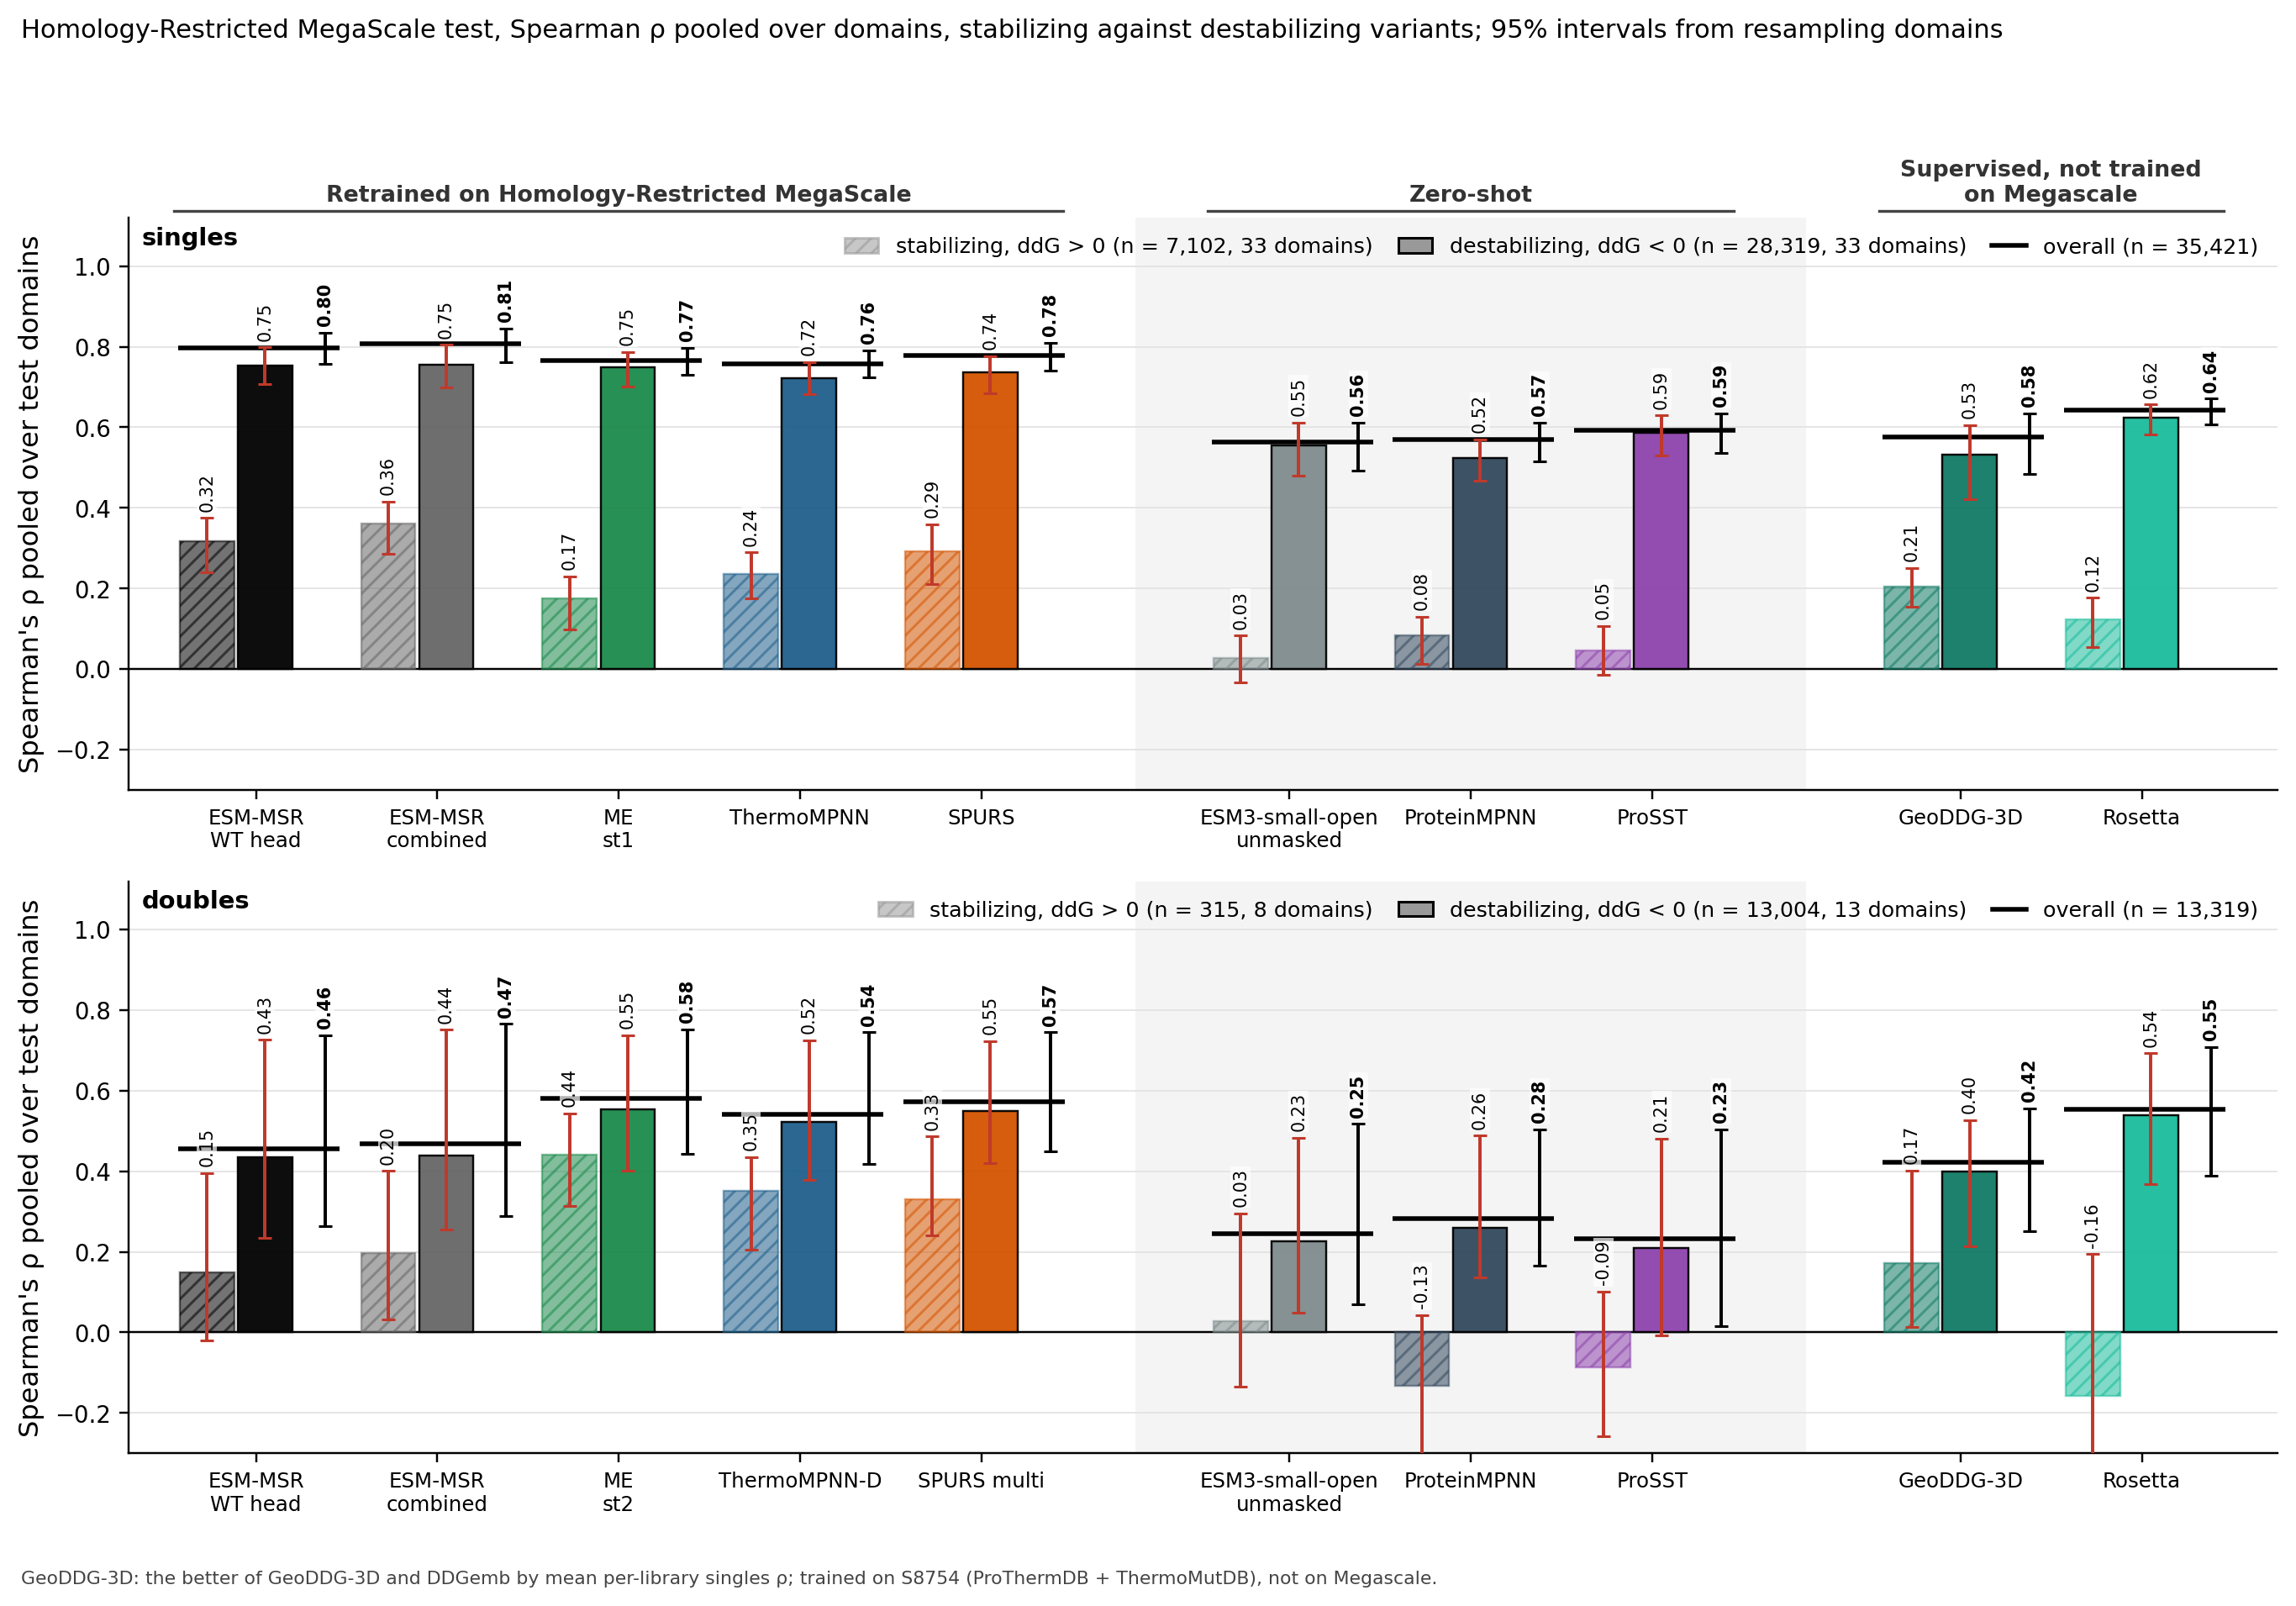

The table this chart was drawn from, first rows:
column, key, subset, value, lo, hi, n_variants, n_libraries, panel
ESM-MSR WT head, msr:wt, stabilizing, 0.3171, 0.2391, 0.3747, 7102, 33, singles
ESM-MSR combined, msr:comb, stabilizing, 0.3612, 0.2860, 0.4153, 7102, 33, singles
MutateEverything, me1, stabilizing, 0.1744, 0.0989, 0.2298, 7102, 33, singles
ThermoMPNN, tmpnn, stabilizing, 0.2352, 0.1747, 0.2891, 7102, 33, singles
SPURS, spurs, stabilizing, 0.2919, 0.2106, 0.3587, 7102, 33, singles
ESM3-small-open, msrrel@0:comb, stabilizing, 0.0280, -0.0326, 0.0826, 7102, 33, singles
ProteinMPNN, pmpnn, stabilizing, 0.0831, 0.0134, 0.1302, 7102, 33, singles
ProSST, prosst, stabilizing, 0.0467, -0.0154, 0.1063, 7102, 33, singles
best other ddG, geoddg, stabilizing, 0.2053, 0.1550, 0.2513, 7102, 33, singles
Rosetta, rosetta, stabilizing, 0.1235, 0.0552, 0.1764, 7102, 33, singles
ESM3-small-open (alt), esm3avg, stabilizing, 0.0253, -0.0356, 0.0806, 7102, 33, singles
ESM-MSR WT head, msr:wt, destabilizing, 0.7537, 0.7068, 0.7985, 28319, 33, singles
ESM-MSR combined, msr:comb, destabilizing, 0.7547, 0.6999, 0.8045, 28319, 33, singles
MutateEverything, me1, destabilizing, 0.7490, 0.7007, 0.7870, 28319, 33, singles
ThermoMPNN, tmpnn, destabilizing, 0.7229, 0.6823, 0.7617, 28319, 33, singles
SPURS, spurs, destabilizing, 0.7375, 0.6838, 0.7761, 28319, 33, singles
ESM3-small-open, msrrel@0:comb, destabilizing, 0.5547, 0.4809, 0.6120, 28319, 33, singles
ProteinMPNN, pmpnn, destabilizing, 0.5243, 0.4664, 0.5699, 28319, 33, singles
ProSST, prosst, destabilizing, 0.5854, 0.5303, 0.6293, 28319, 33, singles
best other ddG, geoddg, destabilizing, 0.5324, 0.4219, 0.6046, 28319, 33, singles
Rosetta, rosetta, destabilizing, 0.6233, 0.5832, 0.6566, 28319, 33, singles
ESM3-small-open (alt), esm3avg, destabilizing, 0.5657, 0.4929, 0.6211, 28319, 33, singles
ESM-MSR WT head, msr:wt, overall, 0.7980, 0.7575, 0.8346, 35421, 33, singles
ESM-MSR combined, msr:comb, overall, 0.8065, 0.7614, 0.8455, 35421, 33, singles
MutateEverything, me1, overall, 0.7658, 0.7293, 0.7980, 35421, 33, singles
ThermoMPNN, tmpnn, overall, 0.7578, 0.7245, 0.7909, 35421, 33, singles
SPURS, spurs, overall, 0.7791, 0.7407, 0.8101, 35421, 33, singles
ESM3-small-open, msrrel@0:comb, overall, 0.5629, 0.4928, 0.6124, 35421, 33, singles
ProteinMPNN, pmpnn, overall, 0.5686, 0.5156, 0.6117, 35421, 33, singles
ProSST, prosst, overall, 0.5920, 0.5357, 0.6339, 35421, 33, singles
best other ddG, geoddg, overall, 0.5750, 0.4846, 0.6346, 35421, 33, singles
Rosetta, rosetta, overall, 0.6427, 0.6068, 0.6713, 35421, 33, singles
ESM3-small-open (alt), esm3avg, overall, 0.5700, 0.5032, 0.6175, 35421, 33, singles
ESM-MSR WT head, msr:wt, stabilizing, 0.1495, -0.0206, 0.3948, 315, 8, doubles
ESM-MSR combined, msr:comb, stabilizing, 0.1966, 0.0318, 0.4005, 315, 8, doubles
MutateEverything, me2, stabilizing, 0.4415, 0.3137, 0.5438, 315, 8, doubles
ThermoMPNN, tmpnnd, stabilizing, 0.3512, 0.2058, 0.4357, 315, 8, doubles
SPURS, spursm, stabilizing, 0.3301, 0.2407, 0.4860, 315, 8, doubles
ESM3-small-open, msrrel@0:comb, stabilizing, 0.0281, -0.1351, 0.2959, 315, 8, doubles
ProteinMPNN, pmpnn, stabilizing, -0.1326, -0.3070, 0.0421, 315, 8, doubles
ProSST, prosst, stabilizing, -0.0878, -0.2572, 0.1008, 315, 8, doubles
best other ddG, geoddg, stabilizing, 0.1715, 0.0135, 0.4018, 315, 8, doubles
Rosetta, rosetta, stabilizing, -0.1568, -0.4100, 0.1939, 315, 8, doubles
ESM3-small-open (alt), esm3avg, stabilizing, 0.0426, -0.1275, 0.2778, 315, 8, doubles
ESM-MSR WT head, msr:wt, destabilizing, 0.4338, 0.2355, 0.7262, 13004, 13, doubles
ESM-MSR combined, msr:comb, destabilizing, 0.4397, 0.2563, 0.7509, 13004, 13, doubles
MutateEverything, me2, destabilizing, 0.5543, 0.4024, 0.7368, 13004, 13, doubles
ThermoMPNN, tmpnnd, destabilizing, 0.5218, 0.3777, 0.7246, 13004, 13, doubles
SPURS, spursm, destabilizing, 0.5486, 0.4203, 0.7235, 13004, 13, doubles
ESM3-small-open, msrrel@0:comb, destabilizing, 0.2255, 0.0485, 0.4834, 13004, 13, doubles
ProteinMPNN, pmpnn, destabilizing, 0.2589, 0.1366, 0.4881, 13004, 13, doubles
ProSST, prosst, destabilizing, 0.2103, -0.0067, 0.4817, 13004, 13, doubles
best other ddG, geoddg, destabilizing, 0.4003, 0.2135, 0.5272, 13004, 13, doubles
Rosetta, rosetta, destabilizing, 0.5398, 0.3687, 0.6929, 13004, 13, doubles
ESM3-small-open (alt), esm3avg, destabilizing, 0.2072, 0.0295, 0.4899, 13004, 13, doubles
ESM-MSR WT head, msr:wt, overall, 0.4565, 0.2627, 0.7381, 13319, 13, doubles
ESM-MSR combined, msr:comb, overall, 0.4690, 0.2892, 0.7659, 13319, 13, doubles
MutateEverything, me2, overall, 0.5800, 0.4440, 0.7520, 13319, 13, doubles
ThermoMPNN, tmpnnd, overall, 0.5412, 0.4190, 0.7451, 13319, 13, doubles
SPURS, spursm, overall, 0.5719, 0.4491, 0.7449, 13319, 13, doubles
... 6 more rows
